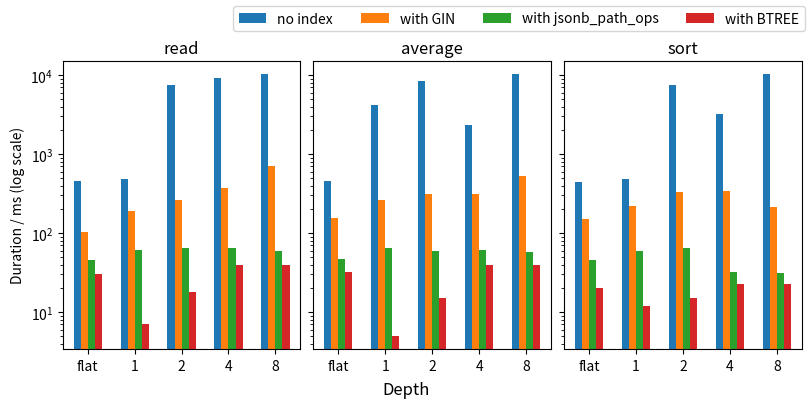

The matplotlib source for this figure: (Note: this script raises an exception after producing the figure.)
import matplotlib.pyplot as plt
import numpy as np

width = 0.15 
x = np.arange(5)
categories = ["flat","1", "2", "4", "8"]

f_read_no                = [451]
f_sort_no                = [444]
f_avg_no                 = [451]

f_read_arrow                = [30]
f_sort_arrow                = [20]
f_avg_arrow                 = [32]

f_read_index                = [102]
f_sort_index                = [149]
f_avg_index                 = [155]

f_read_path                = [46]
f_sort_path                = [46]
f_avg_path                 = [47]

read_no                =f_read_no  +[489, 7461, 9225, 10284]
sort_no                =f_sort_no  +[483, 7426, 3267, 10207]
avg_no                 =f_avg_no   +[4167, 8529, 2314, 10227]

read_index                =f_read_index  + [193, 265, 376, 709]
sort_index                =f_sort_index  + [219, 328, 340, 213]
avg_index                 =f_avg_index   + [260, 312, 311, 522]

read_arrow                =f_read_arrow  + [7, 18, 39, 39]
sort_arrow                =f_sort_arrow  + [12, 15, 23, 23]
avg_arrow                 =f_avg_arrow   + [5, 15, 39, 39]

read_path                = f_read_path + [62, 65, 65, 59]
sort_path                = f_sort_path + [60, 64, 32, 31]
avg_path                 = f_avg_path  + [65, 60, 62, 58]

fig, axs = plt.subplots(1,3,sharey=True, constrained_layout=True, figsize=(8,4))

axs[0].bar(x - 1.5*width , read_no, width, label='no index')
axs[0].bar(x - 0.5*width , read_index, width)
axs[0].bar(x + 0.5*width , read_path, width)
axs[0].bar(x + 1.5*width , read_arrow, width)

axs[1].bar(x - 1.5*width , avg_no, width)
axs[1].bar(x - 0.5*width , avg_index, width, label='with GIN')
axs[1].bar(x + 0.5*width , avg_path, width,)
axs[1].bar(x + 1.5*width , avg_arrow, width)

axs[2].bar(x - 1.5*width , sort_no, width)
axs[2].bar(x - 0.5*width , sort_index, width)
axs[2].bar(x + 0.5*width , sort_path, width, label='with jsonb_path_ops')
axs[2].bar(x + 1.5*width , sort_arrow, width, label='with BTREE')

axs[0].set_xticks(x, categories)
axs[1].set_xticks(x, categories)
axs[2].set_xticks(x, categories)

axs[0].set_title("read")
axs[1].set_title("average")
axs[2].set_title("sort")

axs[0].set_yscale("log")
axs[0].set_ylabel("Duration / ms (log scale)")
fig.supxlabel("Depth")

fig.legend(loc="outside upper right", ncol=4)
fig.savefig("./post_figs/flat_obj_read_sort_avg.pdf")
